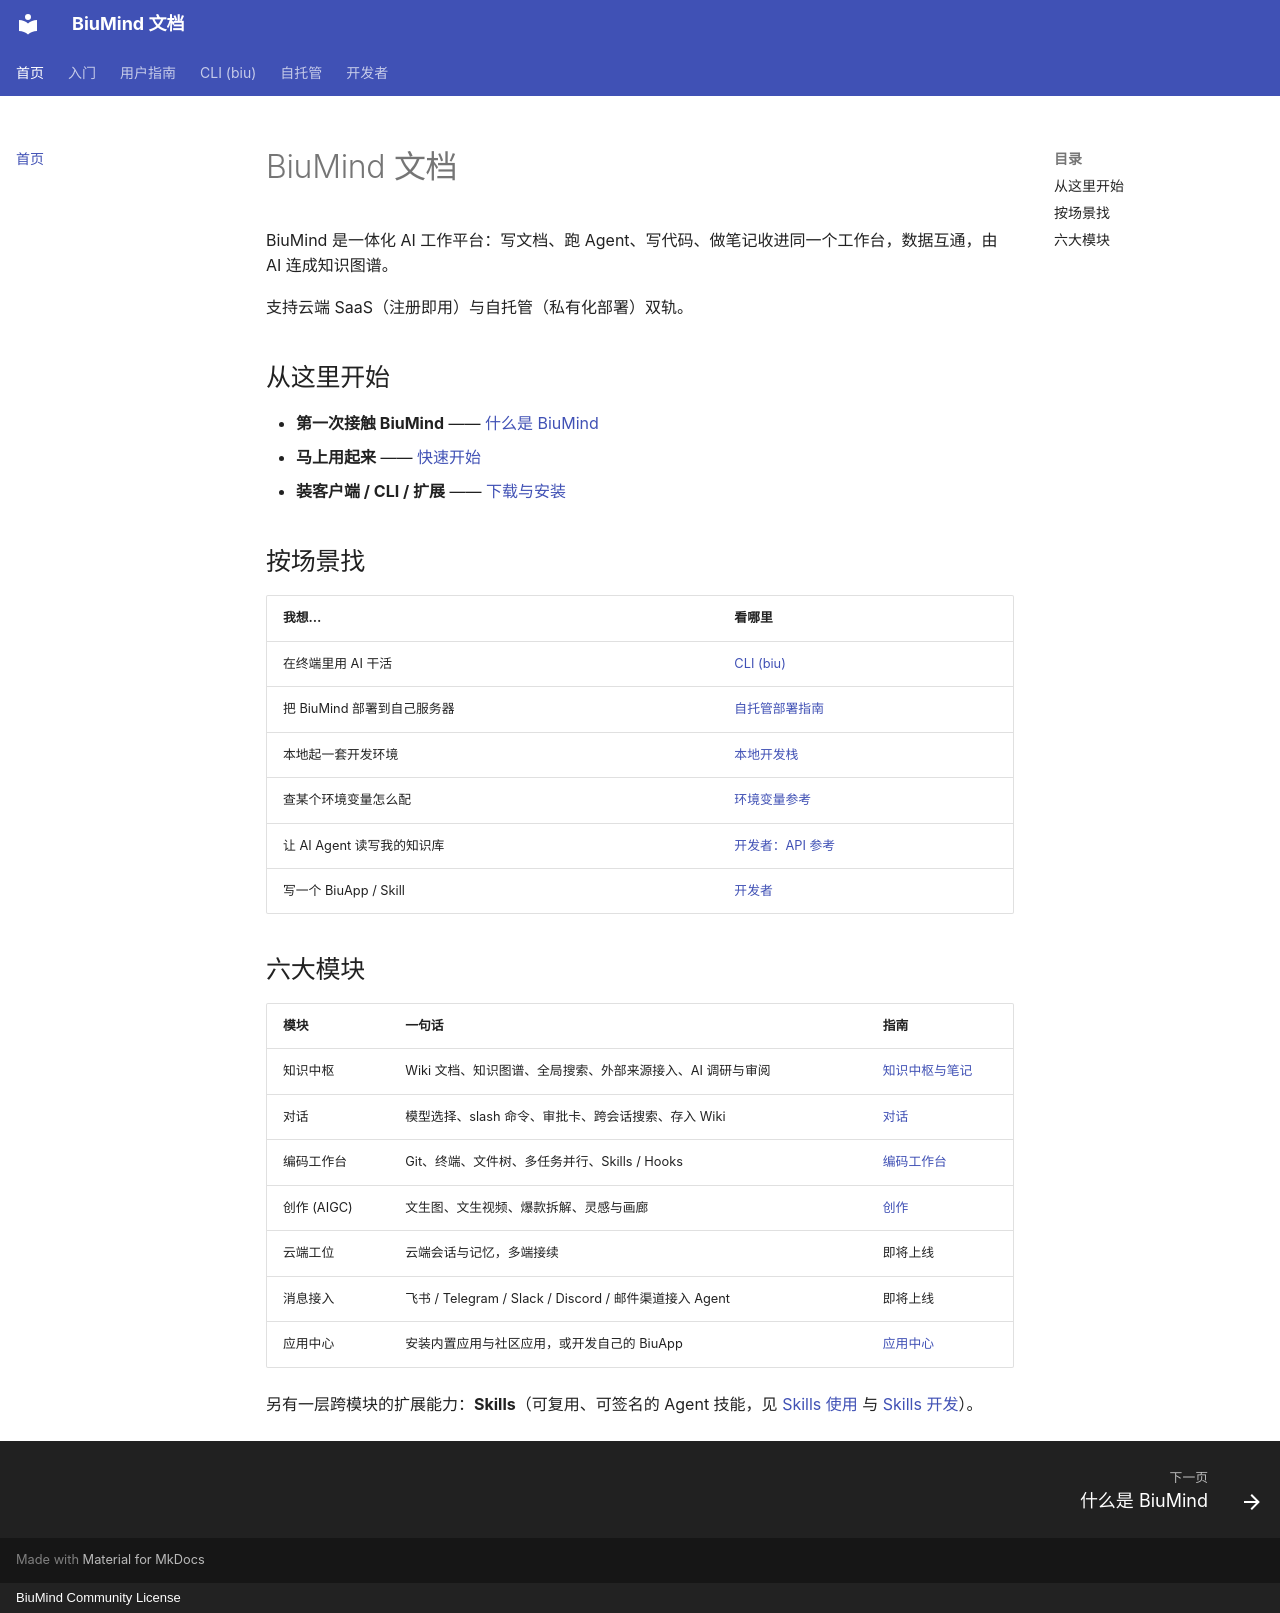

repository: biumind/biumind · page: index.html · generator: mkdocs · copyright: BiuMind Community License

# BiuMind 文档

BiuMind 是一体化 AI 工作平台：写文档、跑 Agent、写代码、做笔记收进同一个工作台，数据互通，由 AI 连成知识图谱。

支持云端 SaaS（注册即用）与自托管（私有化部署）双轨。

## 从这里开始

- **第一次接触 BiuMind** —— [什么是 BiuMind](getting-started/index.md)
- **马上用起来** —— [快速开始](getting-started/quickstart.md)
- **装客户端 / CLI / 扩展** —— [下载与安装](getting-started/download.md)

## 按场景找

| 我想… | 看哪里 |
|---|---|
| 在终端里用 AI 干活 | [CLI (biu)](cli/getting-started.md) |
| 把 BiuMind 部署到自己服务器 | [自托管部署指南](self-hosting/index.md) |
| 本地起一套开发环境 | [本地开发栈](self-hosting/compose.md) |
| 查某个环境变量怎么配 | [环境变量参考](self-hosting/env-vars.md) |
| 让 AI Agent 读写我的知识库 | [开发者：API 参考](developers/api.md) |
| 写一个 BiuApp / Skill | [开发者](developers/index.md) |

## 六大模块

| 模块 | 一句话 | 指南 |
|---|---|---|
| 知识中枢 | Wiki 文档、知识图谱、全局搜索、外部来源接入、AI 调研与审阅 | [知识中枢与笔记](guide/knowledge.md) |
| 对话 | 模型选择、slash 命令、审批卡、跨会话搜索、存入 Wiki | [对话](guide/chat.md) |
| 编码工作台 | Git、终端、文件树、多任务并行、Skills / Hooks | [编码工作台](guide/code.md) |
| 创作 (AIGC) | 文生图、文生视频、爆款拆解、灵感与画廊 | [创作](guide/creation.md) |
| 云端工位 | 云端会话与记忆，多端接续 | 即将上线 |
| 消息接入 | 飞书 / Telegram / Slack / Discord / 邮件渠道接入 Agent | 即将上线 |
| 应用中心 | 安装内置应用与社区应用，或开发自己的 BiuApp | [应用中心](guide/apps.md) |

另有一层跨模块的扩展能力：**Skills**（可复用、可签名的 Agent 技能，见 [Skills 使用](guide/skills.md) 与 [Skills 开发](developers/skills.md)）。
